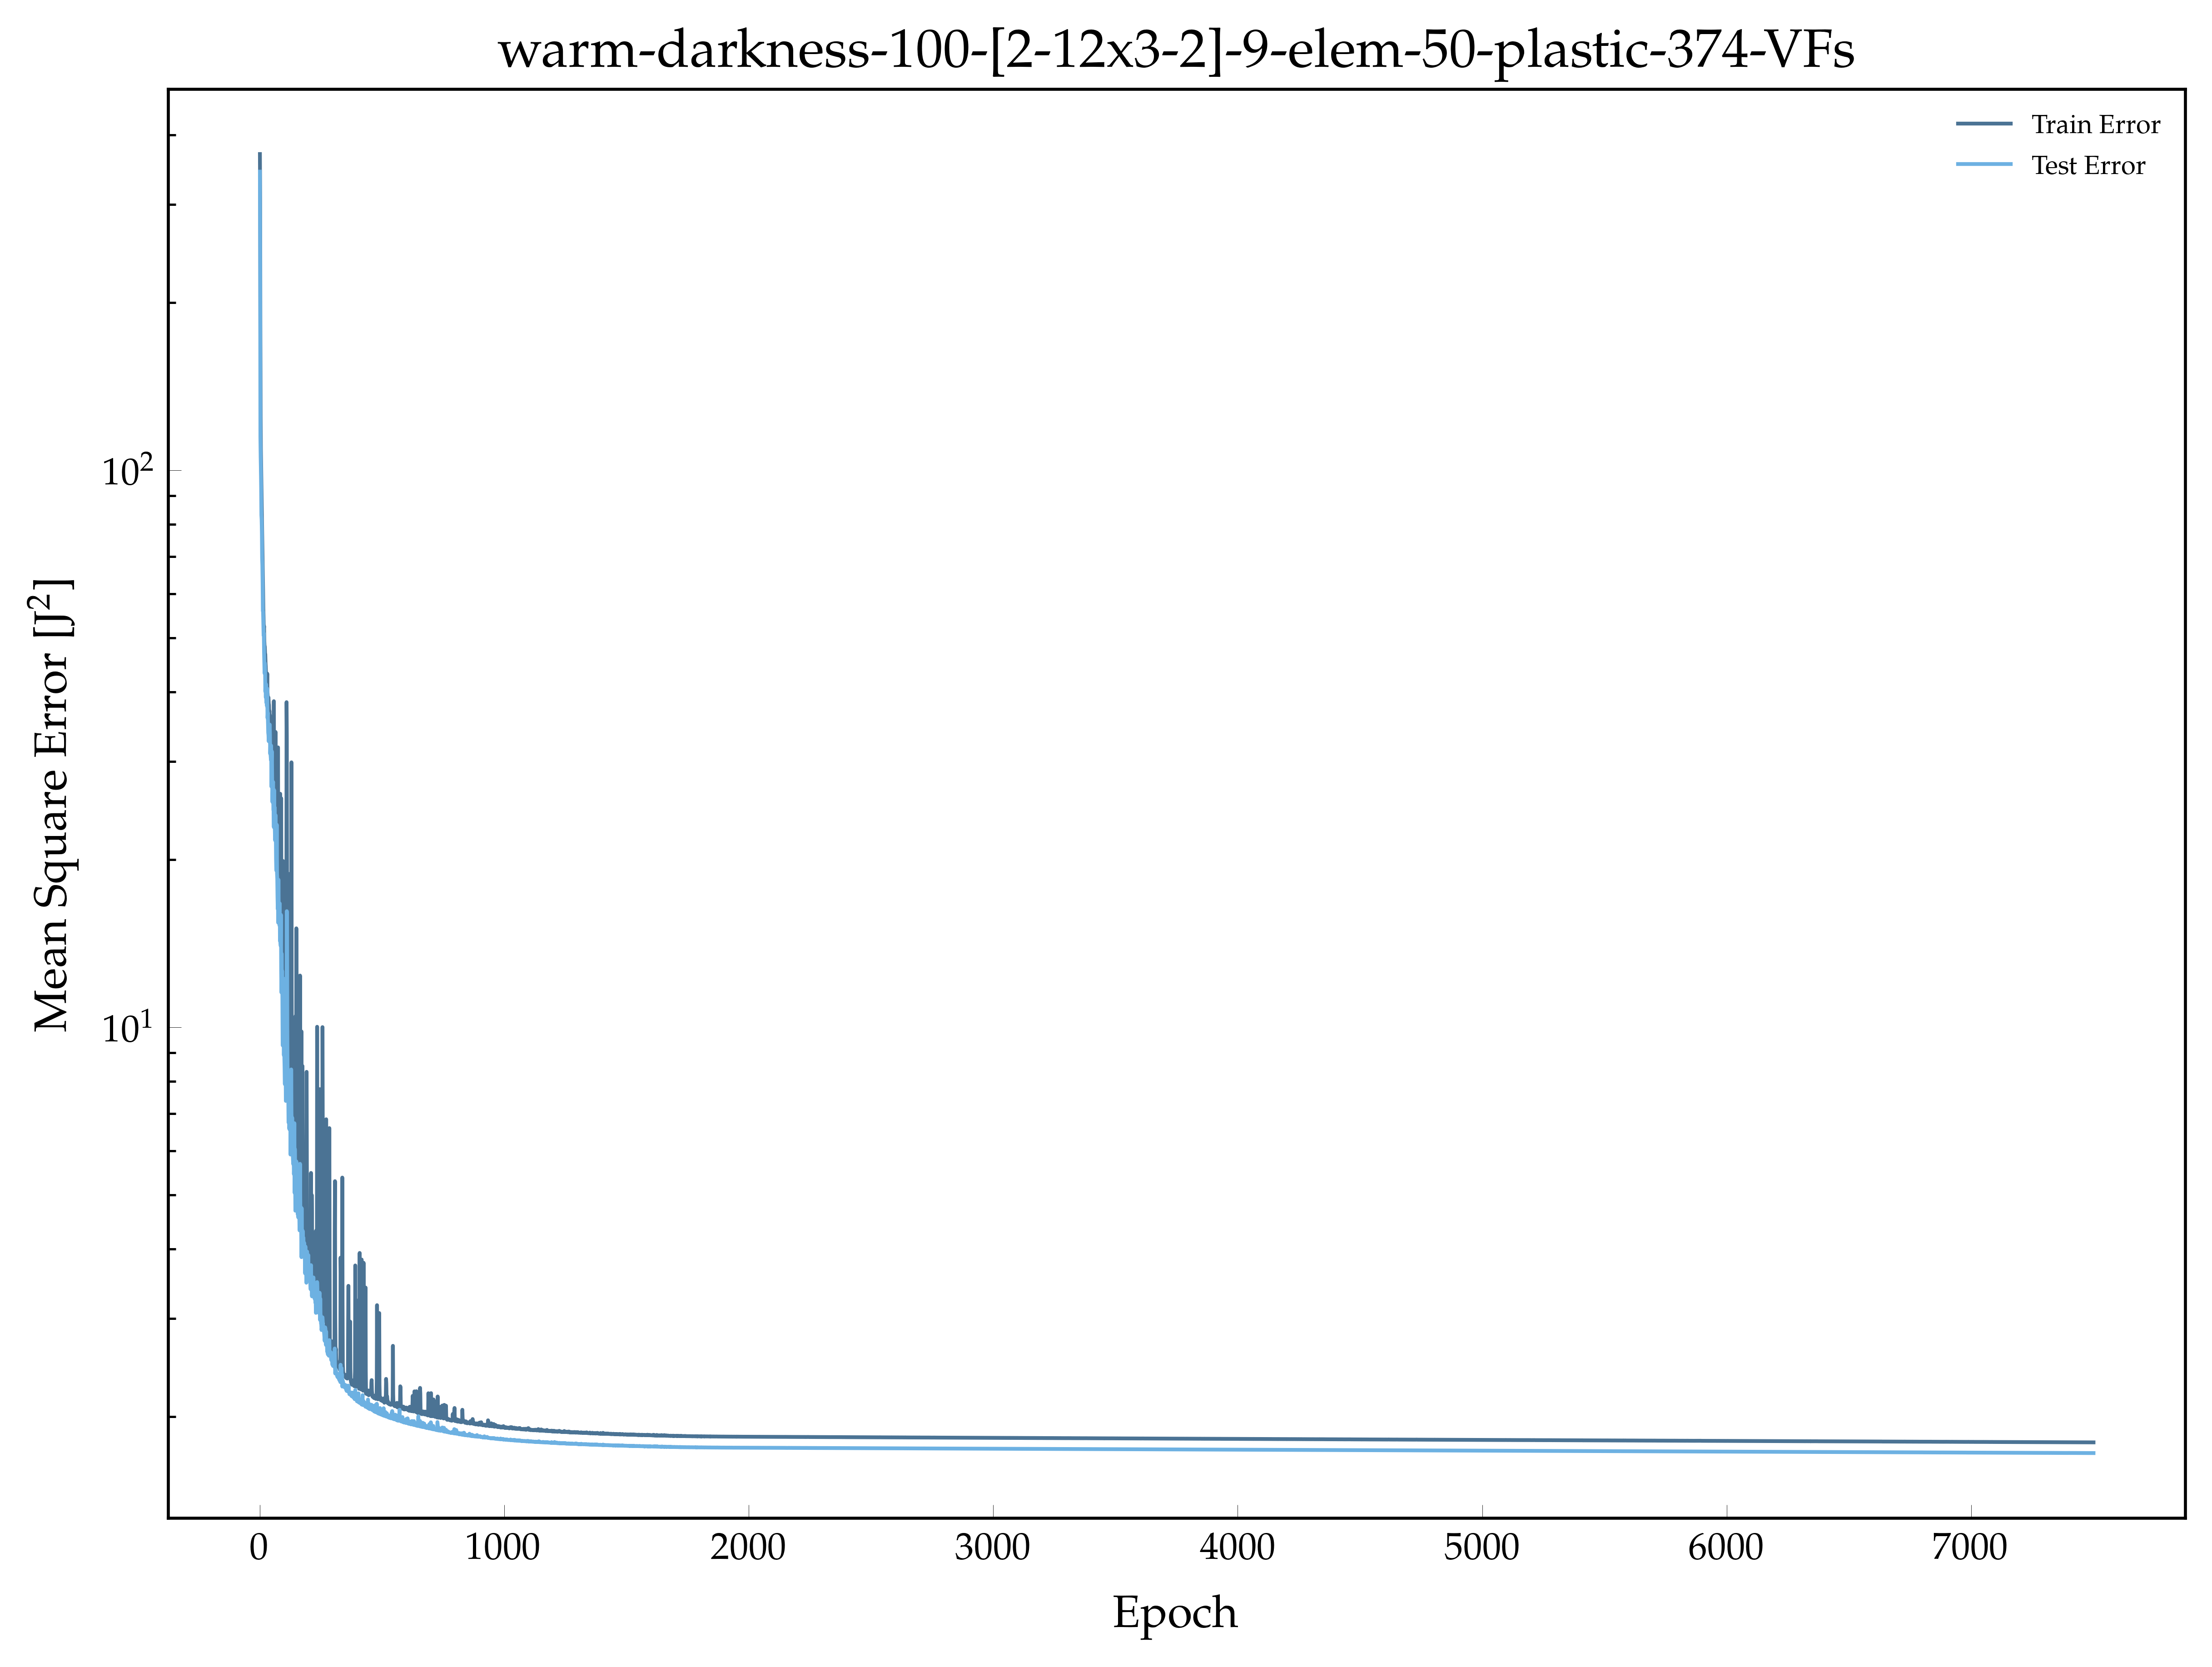

The file beside this chart, header and first rows:
, epoch, loss, val_loss
0, 1.0, 369.6, 343.7
1, 2.0, 301.9, 234.8
2, 3.0, 172.5, 114.9
3, 4.0, 125.3, 105.9
4, 5.0, 109, 100.2
5, 6.0, 102.1, 93.33
6, 7.0, 96.41, 83.08
7, 8.0, 89.71, 81.61
8, 9.0, 84.55, 77.79
9, 10.0, 78.08, 69.62
10, 11.0, 73.35, 67.58
11, 12.0, 68.93, 62.73
12, 13.0, 64.99, 55.92
13, 14.0, 61.13, 55.71
14, 15.0, 56.51, 52.81
15, 16.0, 54.49, 50.6
16, 17.0, 51.91, 50.96
17, 18.0, 52.53, 47.07
18, 19.0, 49.32, 45.03
19, 20.0, 48.35, 43.22
20, 21.0, 48.26, 45.08
21, 22.0, 46.87, 44.75
22, 23.0, 46.76, 40.11
23, 24.0, 45.08, 41.42
24, 25.0, 44.48, 39.12
25, 26.0, 42.84, 41.28
26, 27.0, 42.82, 38.62
27, 28.0, 42.54, 38.2
28, 29.0, 41.42, 39.09
29, 30.0, 40.34, 37.73
30, 31.0, 43.16, 40.57
31, 32.0, 39.98, 35.94
32, 33.0, 39.33, 36.75
33, 34.0, 38.27, 35.15
34, 35.0, 38.74, 33.81
35, 36.0, 39.1, 33.5
36, 37.0, 38.15, 32.63
37, 38.0, 37.9, 34.01
38, 39.0, 36.54, 33.82
39, 40.0, 36.98, 33.68
40, 41.0, 36.08, 34.96
41, 42.0, 36.28, 33.63
42, 43.0, 33.5, 30.99
43, 44.0, 33.58, 32.13
44, 45.0, 36.07, 30.66
45, 46.0, 33.47, 30.2
46, 47.0, 32.31, 32.03
47, 48.0, 33.99, 27.06
48, 49.0, 33.73, 30.37
49, 50.0, 30.49, 31.29
50, 51.0, 34.95, 28.11
51, 52.0, 30.23, 25.4
52, 53.0, 31.92, 26.53
53, 54.0, 29.3, 27.32
54, 55.0, 30.49, 27.58
55, 56.0, 29.35, 24.55
56, 57.0, 26.78, 24.56
57, 58.0, 38.51, 22.88
58, 59.0, 29.09, 26.67
59, 60.0, 26.48, 23.21
... 7,440 more rows
